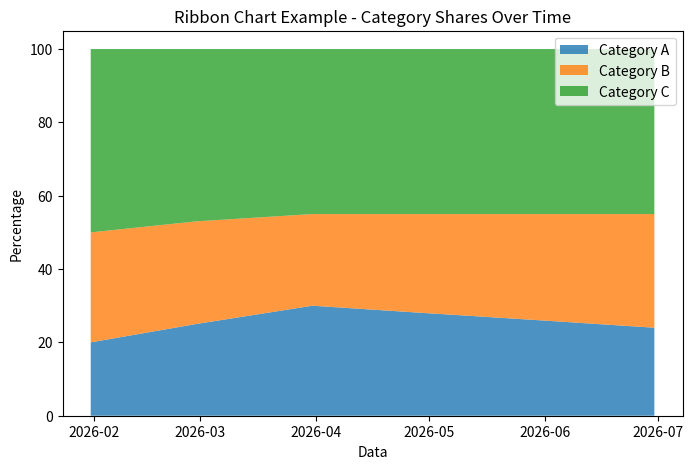

The script that saved this image:
import matplotlib.pyplot as plt
import numpy as np
import pandas as pd
dates=pd.date_range("2026-01-01",periods=6,freq="ME")
data=pd.DataFrame({
    "Category A": [20,25,30,28,26,24],
    "Category B": [30,28,25,27,29,31],
    "Category C": [50,47,45,45,45,45]
},index=dates)

plt.figure(figsize=(8,5))
plt.stackplot(data.index,data.T,labels=data.columns,alpha=0.8)
plt.title("Ribbon Chart Example - Category Shares Over Time")
plt.xlabel("Data")
plt.ylabel("Percentage")
plt.legend(loc="upper right")
plt.show()
